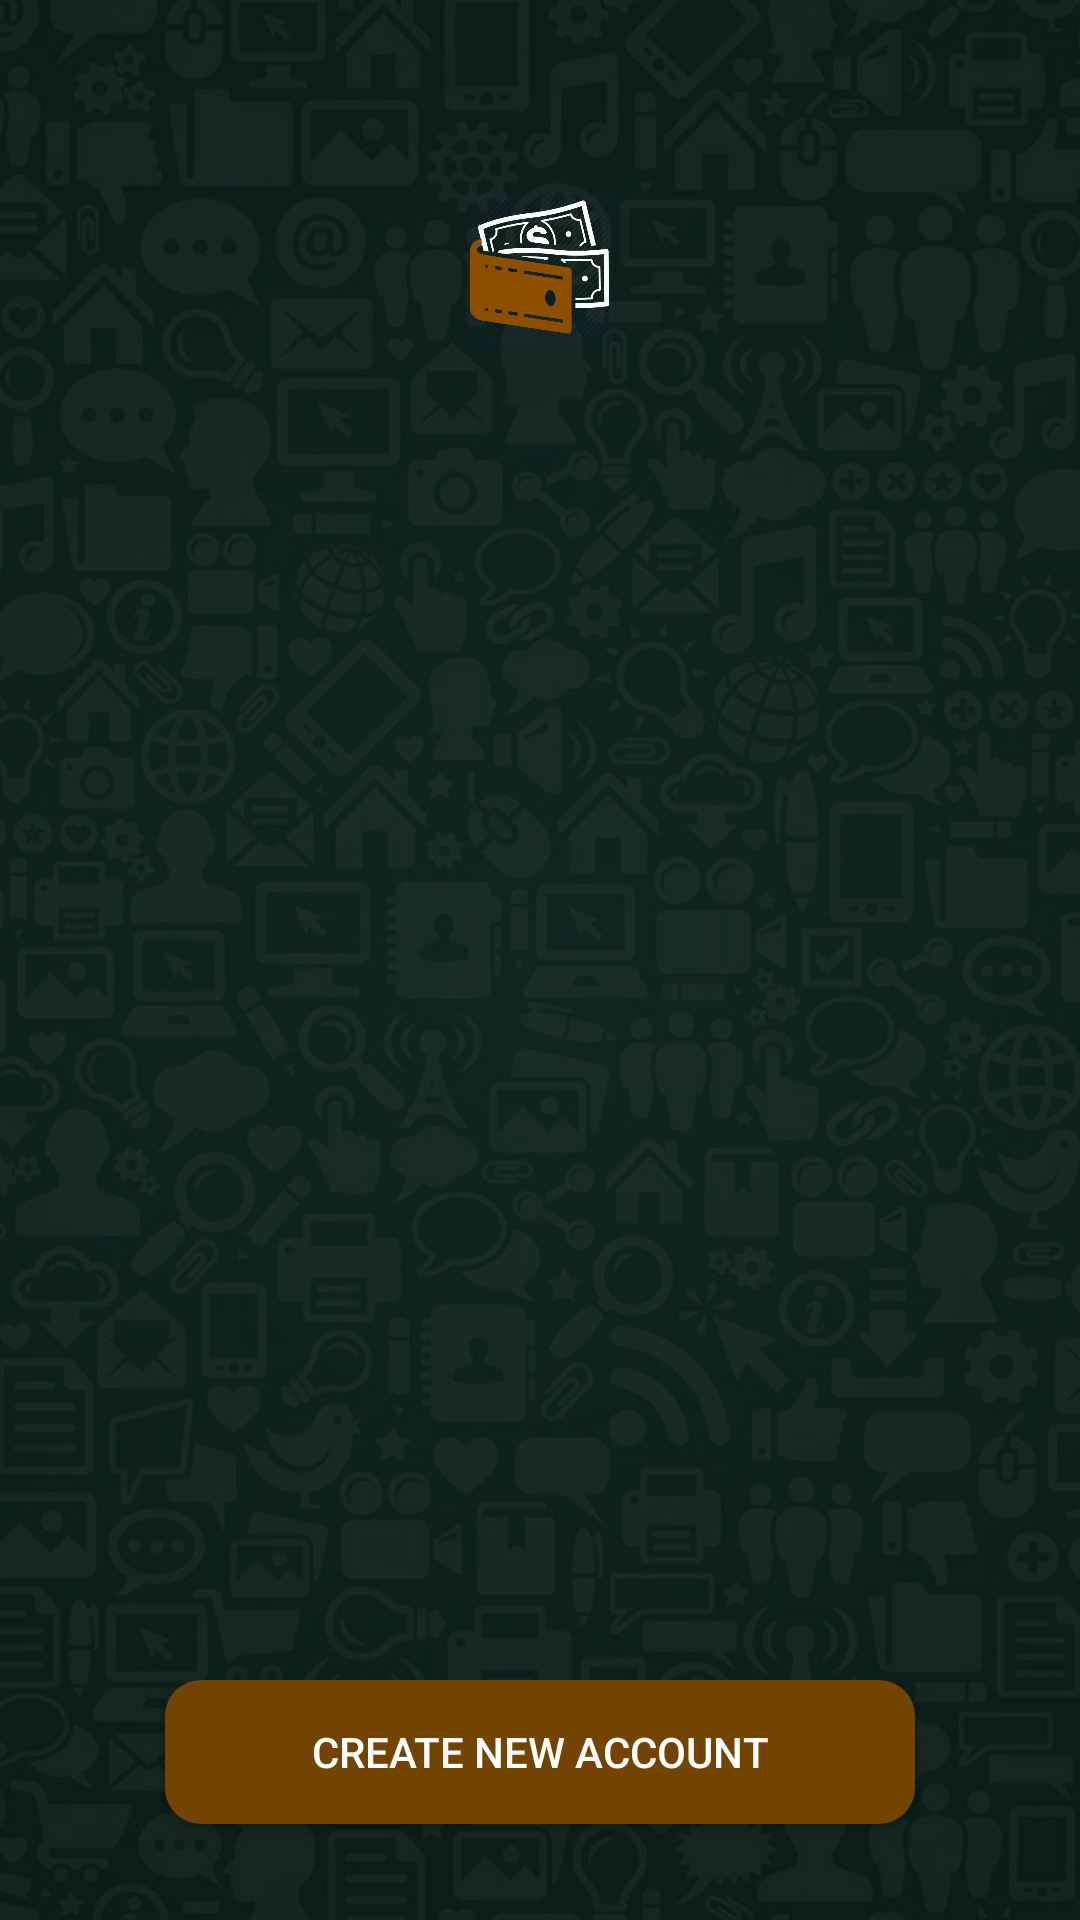

Here is an Android app screen rendered from its layout file. Give the layout XML and the strings, colors and styles it references.
<!-- AndroidManifest.xml: activity theme FullscreenTheme -->
<!-- res/layout/activity_welcome.xml -->
<?xml version="1.0" encoding="utf-8"?>
<androidx.constraintlayout.widget.ConstraintLayout
        xmlns:android="http://schemas.android.com/apk/res/android"
        xmlns:app="http://schemas.android.com/apk/res-auto"
        xmlns:tools="http://schemas.android.com/tools"
        android:layout_width="match_parent"
        android:layout_height="match_parent"
        android:background="@drawable/bg">

    <ImageView
            android:id="@+id/ivColor"
            android:layout_width="0dp"
            android:layout_height="0dp"
            android:background="@color/black"
            app:layout_constraintStart_toStartOf="parent"
            app:layout_constraintEnd_toEndOf="parent"
            app:layout_constraintTop_toTopOf="parent"
            app:layout_constraintBottom_toBottomOf="parent"
            android:alpha="0.7"
            tools:ignore="ContentDescription"/>

    <ImageView
            android:id="@+id/ivWallet"
            android:layout_width="50dp"
            android:layout_height="50dp"
            android:layout_marginTop="64dp"
            android:src="@drawable/logo"
            app:layout_constraintTop_toTopOf="parent"
            app:layout_constraintStart_toStartOf="parent"
            app:layout_constraintEnd_toEndOf="parent"
            tools:ignore="ContentDescription"/>

    <androidx.recyclerview.widget.RecyclerView
            android:id="@+id/rvUsers"
            android:layout_width="0dp"
            android:layout_height="0dp"
            android:layout_marginTop="32dp"
            android:layout_marginBottom="32dp"
            app:layout_constraintBottom_toTopOf="@id/btnNewAccount"
            app:layout_constraintTop_toBottomOf="@id/ivWallet"
            app:layout_constraintStart_toStartOf="parent"
            app:layout_constraintEnd_toEndOf="parent"/>

    <Button
            android:id="@+id/btnNewAccount"
            android:layout_width="250dp"
            android:layout_height="wrap_content"
            android:textColor="@color/white"
            android:text="@string/new_account"
            android:layout_marginBottom="32dp"
            android:onClick="onCreateAccountClicked"
            app:layout_constraintBottom_toBottomOf="parent"
            app:layout_constraintStart_toStartOf="parent"
            app:layout_constraintEnd_toEndOf="parent"
            android:background="@drawable/btn_rounded_dark"/>
</androidx.constraintlayout.widget.ConstraintLayout>
<!-- resources referenced by this layout -->
<resources>
  <color name="black">#000000</color>
  <color name="white">#FFFFFF</color>
  <!-- drawable bg: jpg bitmap (drawable-hdpi, 59447 bytes) -->
  <!-- drawable btn_rounded_dark (drawable) -->
  <?xml version="1.0" encoding="utf-8"?>
  <shape xmlns:android="http://schemas.android.com/apk/res/android"
         android:shape="rectangle">
      <solid android:color="@color/colorPrimaryDark"/>
      <size android:width="130dp"/>
      <size android:height="45dp"/>
      <corners android:radius="12dp"/>
  </shape>
  <!-- drawable logo: png bitmap (drawable-hdpi, 17160 bytes) -->
  <string name="new_account">Create New Account</string>
  <style name="FullscreenTheme" parent="@style/Theme.AppCompat.Light.NoActionBar">
          <item name="android:windowNoTitle">true</item>
          <item name="android:windowActionBar">false</item>
          <item name="android:windowFullscreen">true</item>
          <item name="android:windowContentOverlay">@null</item>
      </style>
  <color name="colorPrimaryDark">#724400</color>
</resources>
